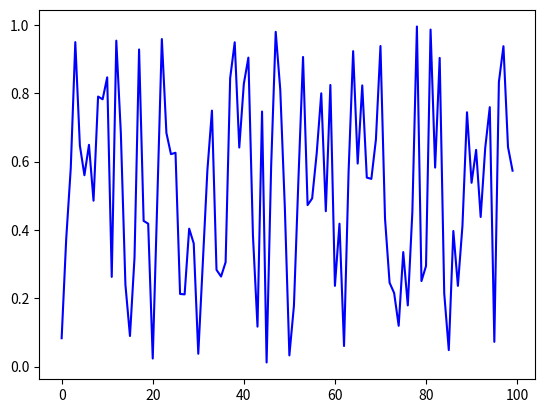

Recreate this plot in Python.
"""
Filename: test_program.py
[redacted]
"""

from random import normalvariate, uniform
import matplotlib.pyplot as plt

def generate_data(n, generator_type):
    epsilon_values = []
    for i in range(n):
        e = uniform(0, 1) if generator_type == 'U' else normalvariate(0, 1)
        epsilon_values.append(e)
    
    return epsilon_values

data = generate_data(100, 'U')
plt.plot(data, 'b-')
plt.show()